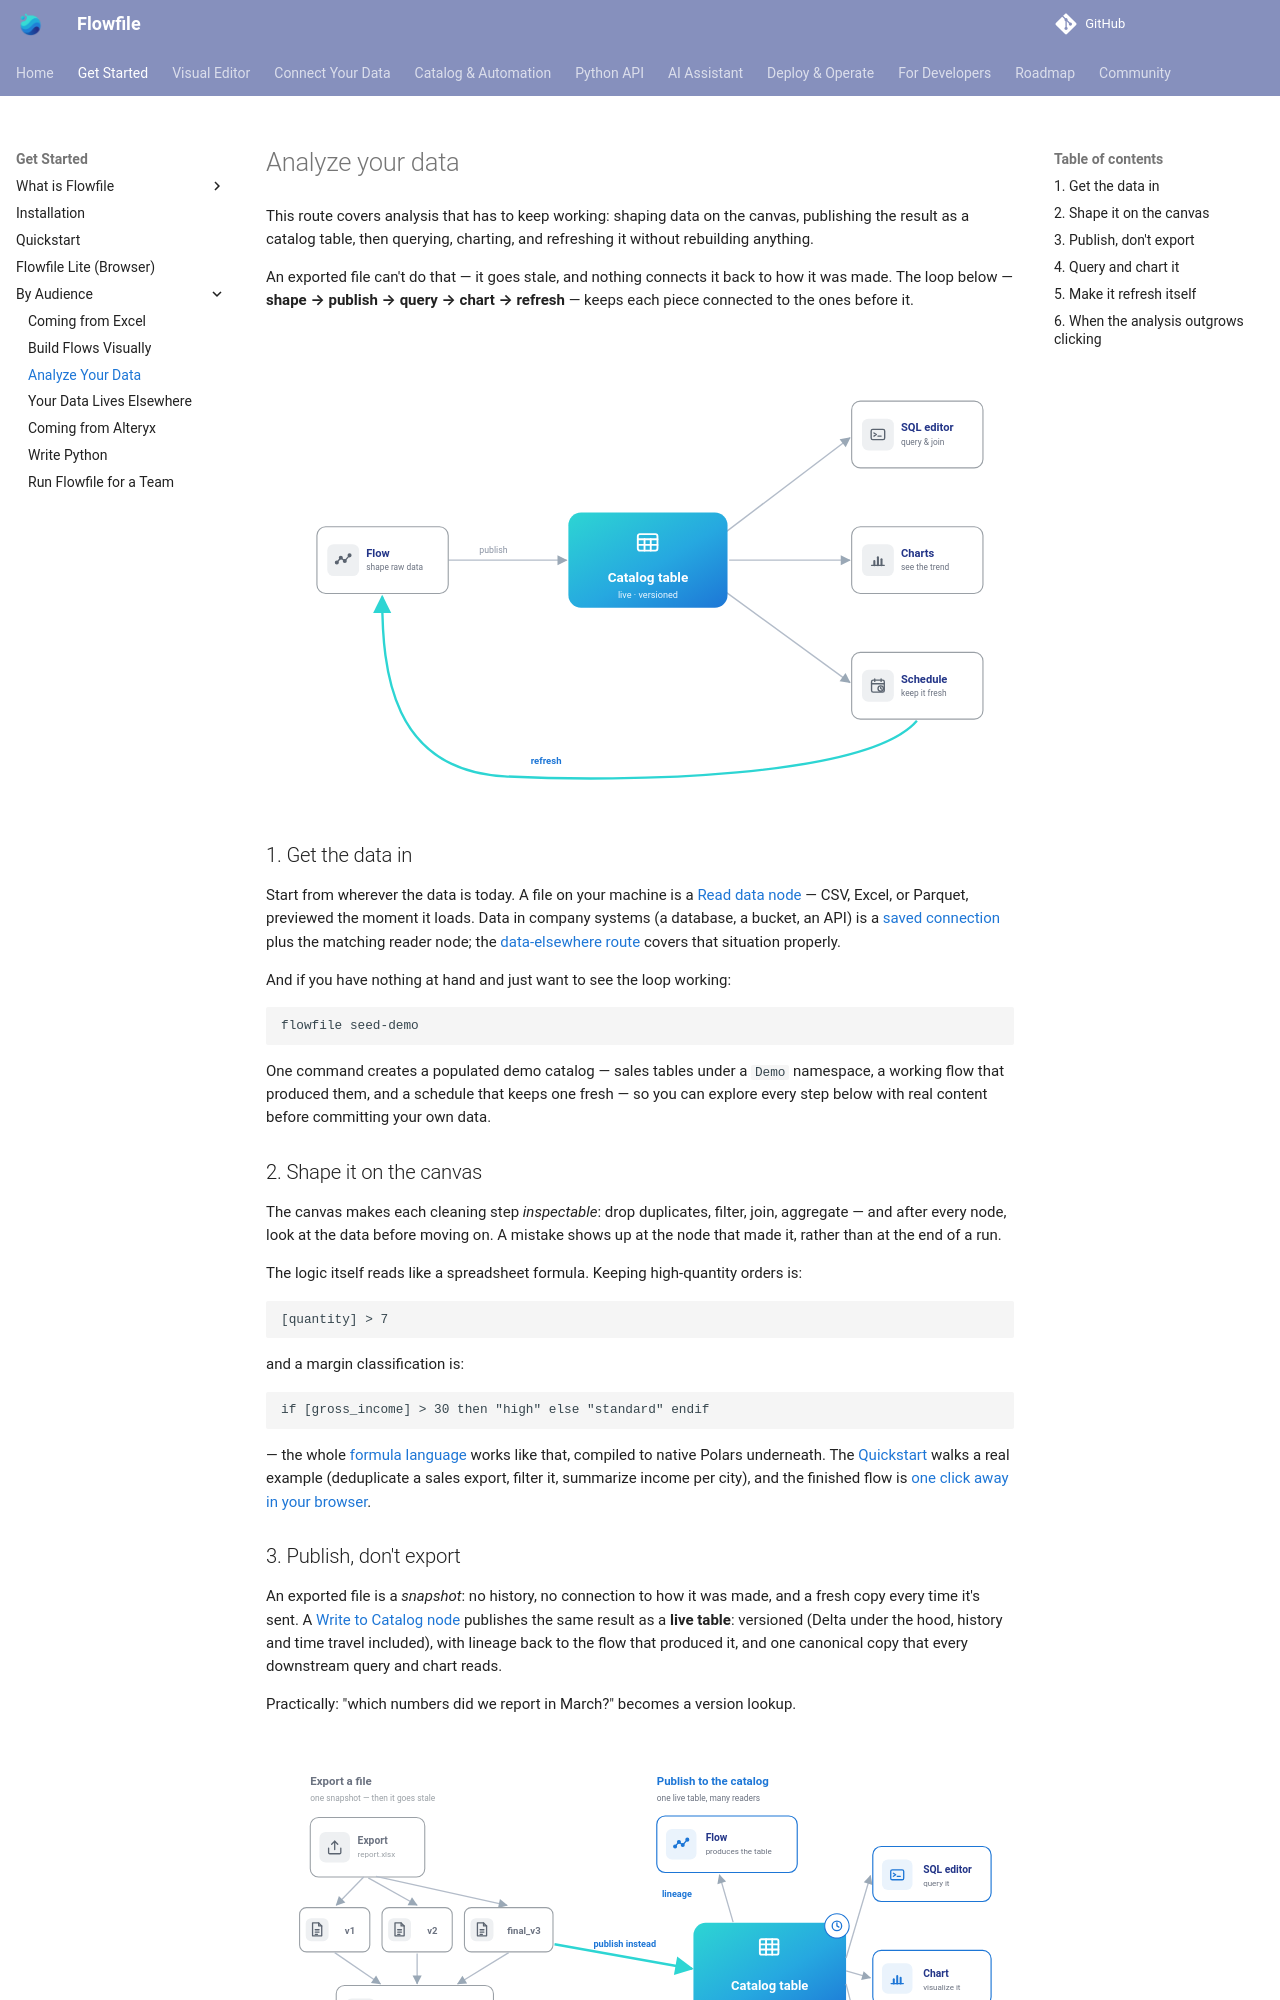

repository: techworkengineer/Flowfile · page: users/analyze-your-data.html · generator: mkdocs

# Analyze your data

This route covers analysis that has to keep working: shaping data on the canvas, publishing the result as a catalog table, then querying, charting, and refreshing it without rebuilding anything.

An exported file can't do that — it goes stale, and nothing connects it back to how it was made. The loop below — **shape → publish → query → chart → refresh** — keeps each piece connected to the ones before it.

![The analyst loop: a flow shapes raw data and publishes it into a catalog table, off which a SQL editor, a chart, and a schedule all hang; a refresh arrow loops from the schedule back to the flow, so the table and everything built on it stays current.](../assets/images/concepts/analyst-loop.svg)

## 1. Get the data in

Start from wherever the data is today. A file on your machine is a [Read data node](visual-editor/nodes/input.md) — CSV, Excel, or Parquet, previewed the moment it loads. Data in company systems (a database, a bucket, an API) is a [saved connection](visual-editor/connections.md) plus the matching reader node; the [data-elsewhere route](data-elsewhere.md) covers that situation properly.

And if you have nothing at hand and just want to see the loop working:

```bash
flowfile seed-demo
```

One command creates a populated demo catalog — sales tables under a `Demo` namespace, a working flow that produced them, and a schedule that keeps one fresh — so you can explore every step below with real content before committing your own data.

## 2. Shape it on the canvas

The canvas makes each cleaning step *inspectable*: drop duplicates, filter, join, aggregate — and after every node, look at the data before moving on. A mistake shows up at the node that made it, rather than at the end of a run.

The logic itself reads like a spreadsheet formula. Keeping high-quantity orders is:

```text
[quantity] > 7
```

and a margin classification is:

```text
if [gross_income] > 30 then "high" else "standard" endif
```

— the whole [formula language](formulas/index.md) works like that, compiled to native Polars underneath. The [Quickstart](../quickstart.md#your-first-flow-visually) walks a real example (deduplicate a sales export, filter it, summarize income per city), and the finished flow is [one click away in your browser](../assets/try-sales-pipeline.html).
